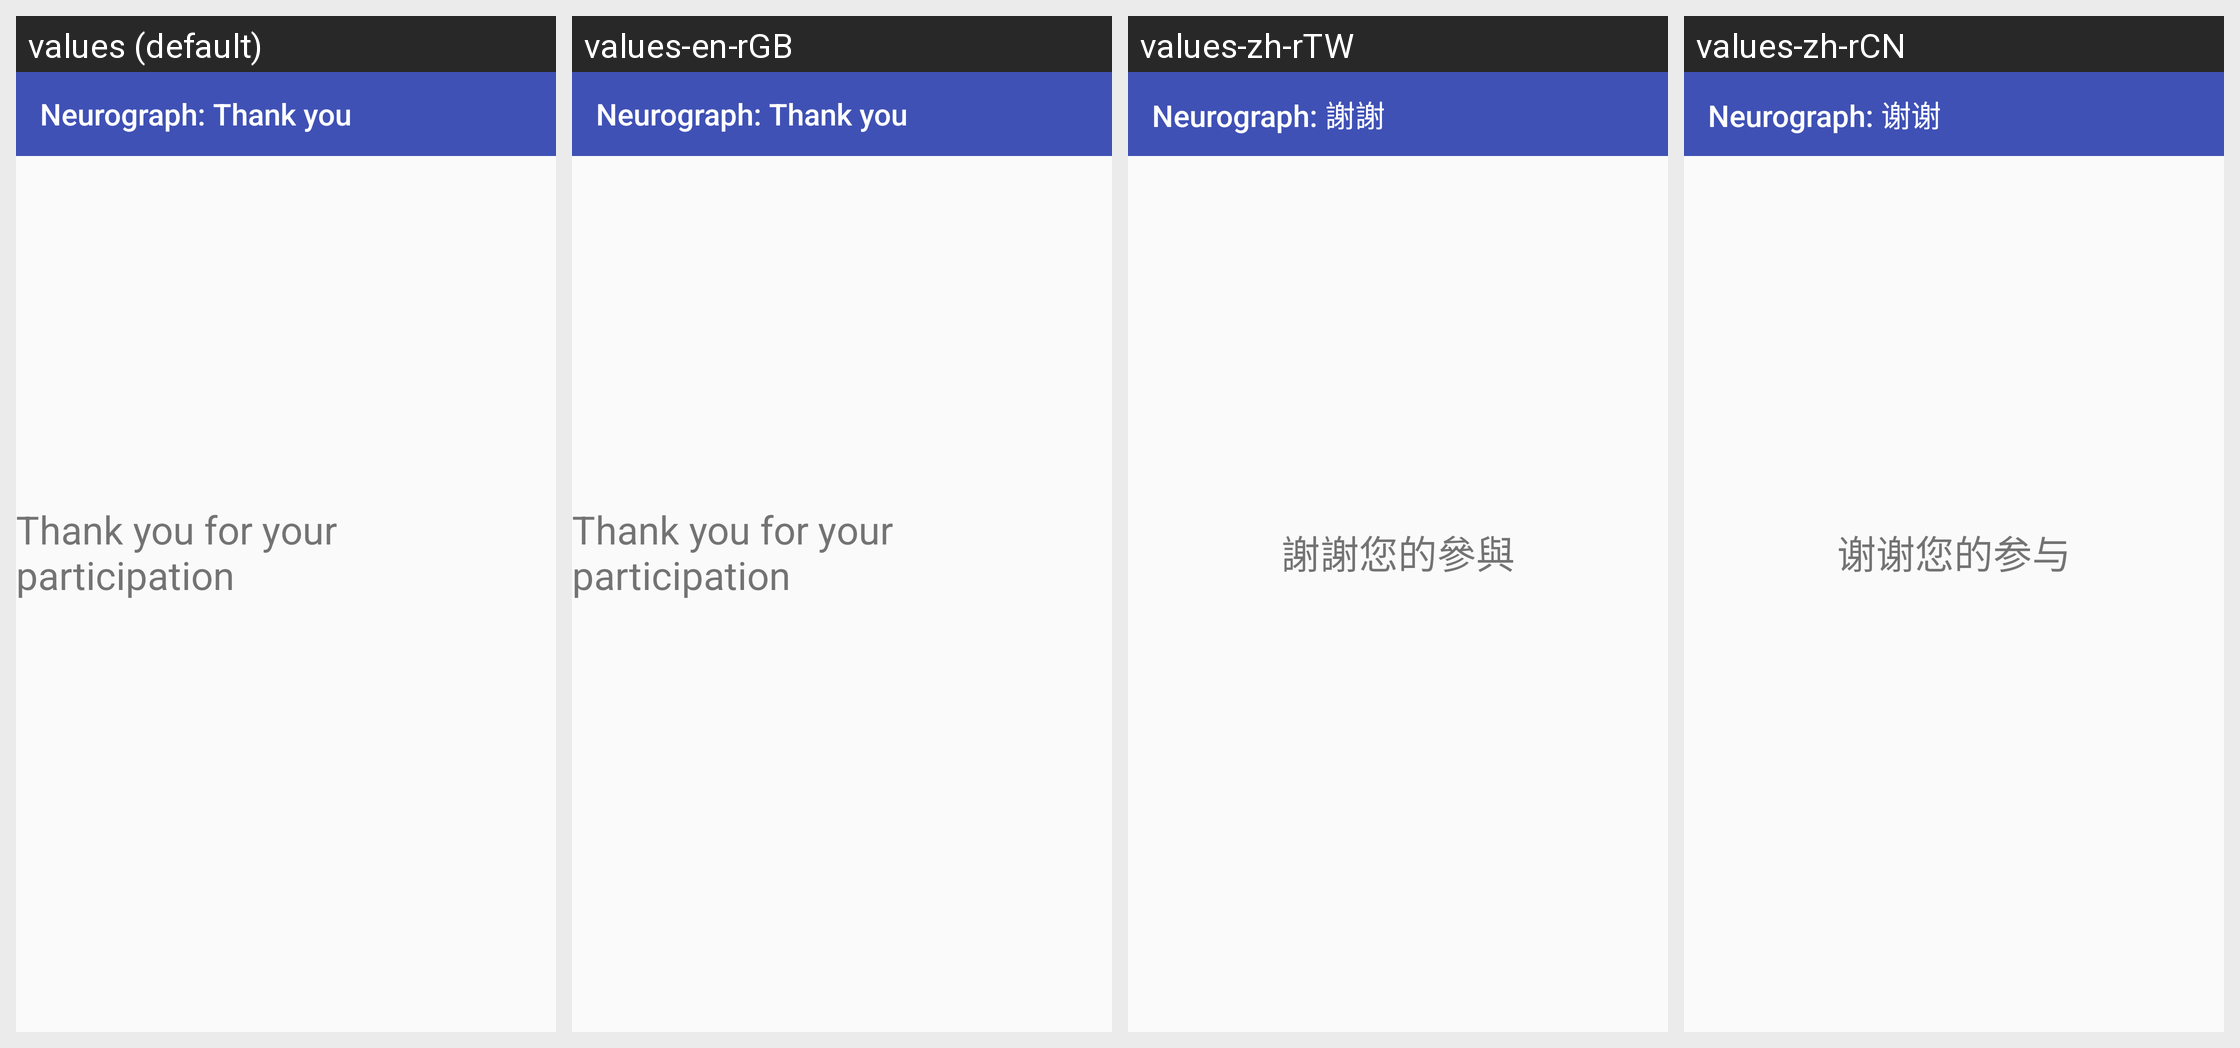

Locale-by-locale string values for the Android screen shown in this grid:
Android screen res/layout/activity_thank_you.xml rendered under 4 locales, left to right: values (default), values-en-rGB, values-zh-rTW, values-zh-rCN. Device: Nexus 5 (rendered at 1080×1920; each locale shown at half size, 540×960, under a caption strip naming it); theme AppTheme.
Other locales in the repository, not shown: values-de-rDE, values-en-rAU, values-es-rES, values-fr-rFR, values-it-rIT, values-ja-rJP, values-nl-rNL, values-pt-rPT, values-ru-rRU.
Strings drawn on this screen, with the default value and each locale's value (text and hints the layout hard-codes, and strings that could not be matched under every locale, appear in the picture but are not listed):

neurograph_thank_you_label
  values: Neurograph: Thank you
  values-en-rGB: Neurograph: Thank you
  values-zh-rTW: Neurograph: 謝謝
  values-zh-rCN: Neurograph: 谢谢

thank_you
  values: Thank you for your participation
  values-en-rGB: Thank you for your participation
  values-zh-rTW: 謝謝您的參與
  values-zh-rCN: 谢谢您的参与
